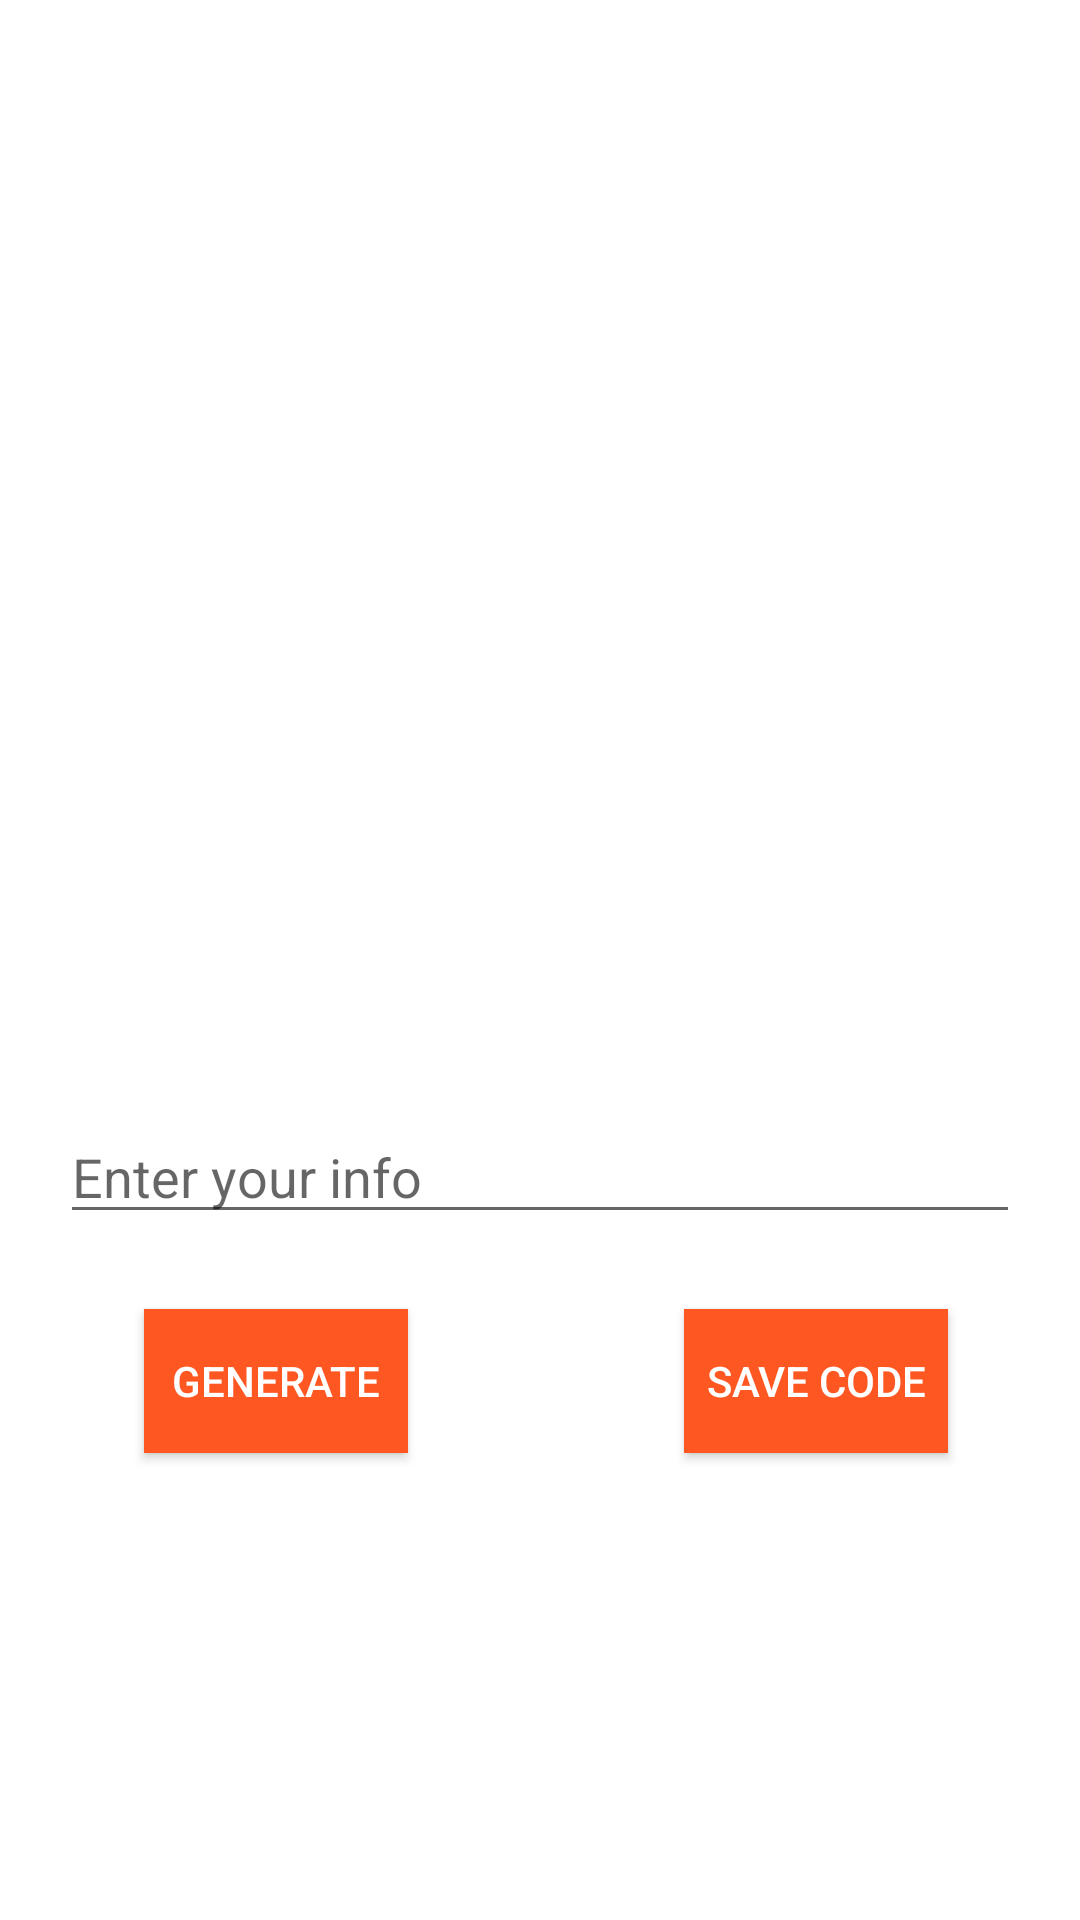

Android layout source for this screen:
<!-- AndroidManifest.xml: application theme Theme.Barcode -->
<!-- res/layout/activity_codabar.xml -->
<?xml version="1.0" encoding="utf-8"?>
<RelativeLayout xmlns:android="http://schemas.android.com/apk/res/android"
    xmlns:app="http://schemas.android.com/apk/res-auto"
    xmlns:tools="http://schemas.android.com/tools"
    android:layout_width="match_parent"
    android:layout_height="match_parent"
    tools:context=".Codabar">
    <ImageView
        android:id="@+id/ImageViewId12"
        android:layout_width="400dp"
        android:layout_height="170dp"
        android:layout_centerHorizontal="true"
        android:layout_marginTop="150dp"
        android:contentDescription="Bar Code" />

    <EditText
        android:id="@+id/idEdt12"
        android:layout_width="match_parent"
        android:layout_height="wrap_content"
        android:layout_below="@id/ImageViewId12"
        android:layout_marginStart="20dp"
        android:layout_marginTop="50dp"
        android:layout_marginEnd="20dp"
        android:autofillHints=""
        android:hint="Enter your info"
        android:inputType="text"
        android:textColor="@color/black"/>

    <Button
        android:id="@+id/idBtnGenerate12"
        android:layout_width="wrap_content"
        android:layout_height="wrap_content"
        android:layout_below="@id/idEdt12"
        android:layout_centerHorizontal="true"
        android:layout_marginStart="5dp"
        android:layout_marginTop="25dp"
        android:layout_marginEnd="72dp"
        android:layout_toStartOf="@+id/idBtnCopy12"
        android:background="#FF5722"
        android:text="Generate" />

    <Button
        android:id="@+id/idBtnCopy12"
        android:layout_width="wrap_content"
        android:layout_height="wrap_content"
        android:layout_below="@id/idEdt12"
        android:layout_alignParentEnd="true"
        android:layout_marginStart="20dp"
        android:layout_marginTop="25dp"
        android:layout_marginEnd="44dp"
        android:background="#FF5722"
        android:text="Save Code" />
</RelativeLayout>
<!-- resources referenced by this layout -->
<resources>
  <style name="Theme.Barcode" parent="Theme.MaterialComponents.DayNight.DarkActionBar">
          
          <item name="colorPrimary">@color/light_sea_green</item>
          <item name="colorPrimaryVariant">@color/dark_sea_green</item>
          <item name="colorOnPrimary">@color/white</item>
          
          <item name="colorSecondary">@color/teal_200</item>
          <item name="colorSecondaryVariant">@color/teal_700</item>
          <item name="colorOnSecondary">@color/black</item>
          
          <item name="android:statusBarColor">?attr/colorPrimaryVariant</item>
  
          
          <item name="android:textColorPrimary">@color/white</item>
      </style>
  <!-- not gathered from this repository: default colours our renderer supplied (Android Studio template values) -->
  <color name="teal_200">#FF03DAC5</color>
  <color name="teal_700">#FF018786</color>
  <color name="black">#FF000000</color>
  <color name="white">#FFFFFFFF</color>
</resources>
